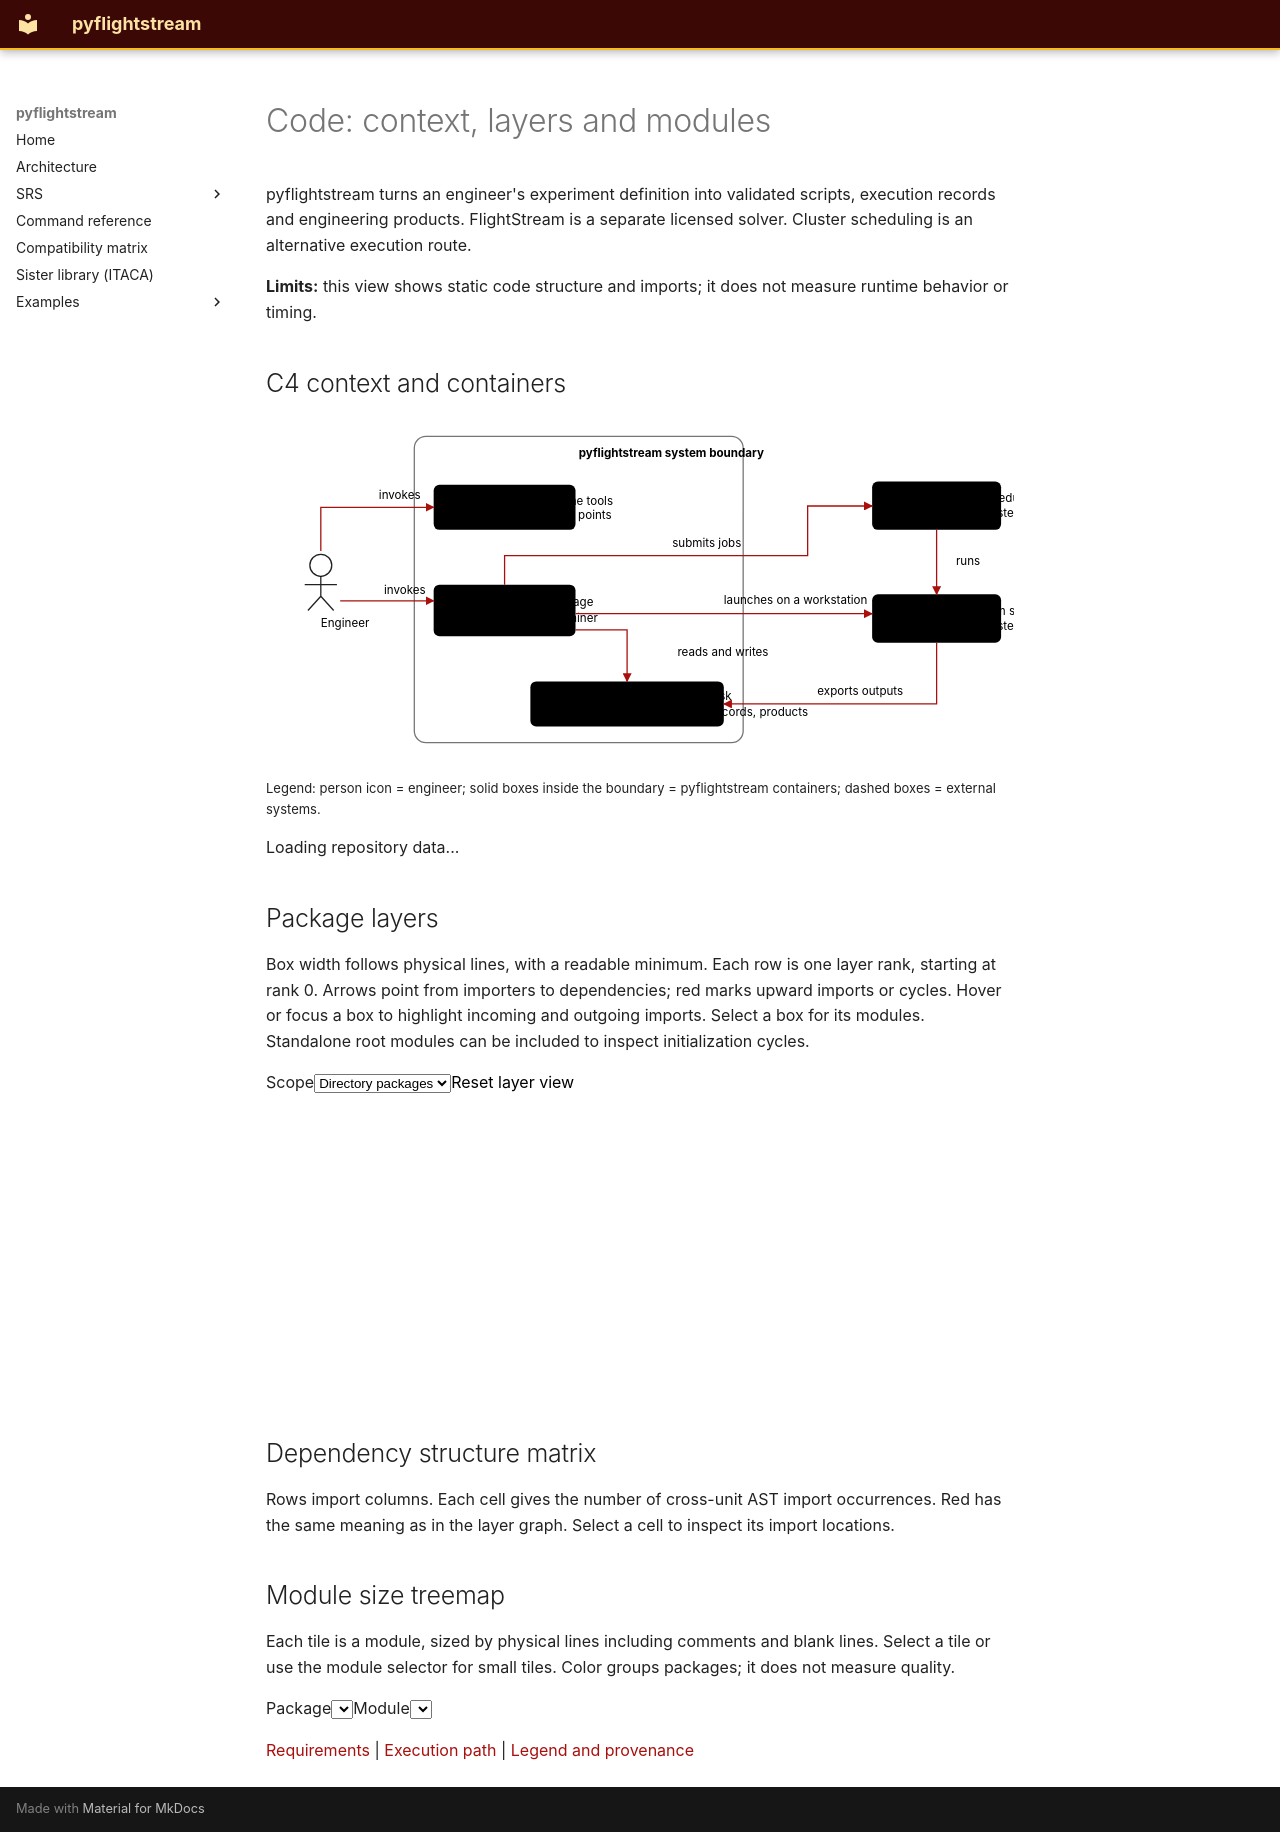

repository: nevesgeovana/pyflightstream · page: understanding/code/index.html · generator: mkdocs

# Code: context, layers and modules

pyflightstream turns an engineer's experiment definition into validated scripts, execution records and engineering products. FlightStream is a separate licensed solver. Cluster scheduling is an alternative execution route.

**Limits:** this view shows static code structure and imports; it does not measure runtime behavior or timing.

<div class="understanding" data-understanding="code">
<h2>C4 context and containers</h2>
<div class="ug-context ug-code-context">
<svg width="100%" viewBox="0 0 1160 540" role="img" aria-labelledby="ug-context-title ug-context-desc">
<title id="ug-context-title">pyflightstream system context and containers</title>
<desc id="ug-context-desc">An engineer invokes command line tools and the Python package. The package reads and writes the workspace, launches FlightStream locally, or submits jobs to a cluster scheduler that runs FlightStream. FlightStream exports outputs to the workspace.</desc>
<defs><marker id="ug-context-arrow" viewBox="0 0 10 10" refX="9" refY="5" markerWidth="7" markerHeight="7" orient="auto-start-reverse"><path d="M0 0 L10 5 L0 10 Z" style="fill:var(--md-typeset-a-color);stroke:none"/></marker></defs>
<rect class="ug-boundary" x="230" y="30" width="510" height="475" rx="18"/><text class="ug-boundary-title" x="485" y="62">pyflightstream system boundary</text>
<rect x="260" y="105" width="220" height="70" rx="9"/><text x="370" y="136">Command line tools</text><text x="370" y="158">Python entry points</text>
<rect x="260" y="260" width="220" height="80" rx="9"/><text x="370" y="293">Python package</text><text x="370" y="318">Library container</text>
<rect x="410" y="410" width="300" height="70" rx="9"/><text x="560" y="439">Workspace on disk</text><text x="560" y="463">Inputs, scripts, records, products</text>
<rect class="ug-external" x="940" y="100" width="200" height="75" rx="9"/><text x="1040" y="132">Cluster scheduler</text><text x="1040" y="155">External system</text>
<rect class="ug-external" x="940" y="275" width="200" height="75" rx="9"/><text x="1040" y="307">FlightStream solver</text><text x="1040" y="331">External system</text>
<circle class="ug-person" cx="85" cy="230" r="17"/><path class="ug-person" d="M85 247 V278 M60 260 H110 M85 278 L65 300 M85 278 L105 300"/><text x="85" y="325">Engineer</text>
<g class="ug-context-edges" marker-end="url(#ug-context-arrow)">
<path d="M85 208 V140 H260"/><path d="M115 285 H260"/>
<path d="M370 260 V215 H840 V138 H940"/>
<path d="M480 305 H940"/>
<path d="M1040 175 V275"/>
<path d="M480 330 H560 V410"/>
<path d="M1040 350 V445 H710"/>
</g>
<text x="175" y="127">invokes</text><text x="183" y="274">invokes</text>
<text x="630" y="202">submits jobs</text><text x="710" y="290">launches on a workstation</text>
<text x="1070" y="230">runs</text><text x="638" y="371">reads and writes</text><text x="855" y="431">exports outputs</text>
</svg>
</div>
<p class="ug-context-legend">Legend: person icon = engineer; solid boxes inside the boundary = pyflightstream containers; dashed boxes = external systems.</p>
<p class="ug-status" role="status">Loading repository data...</p>
<h2>Package layers</h2>
<p>Box width follows physical lines, with a readable minimum. Each row is one layer rank, starting at rank 0. Arrows point from importers to dependencies; red marks upward imports or cycles. Hover or focus a box to highlight incoming and outgoing imports. Select a box for its modules. Standalone root modules can be included to inspect initialization cycles.</p>
<div class="ug-toolbar"><label>Scope<select id="ug-code-scope"><option value="packages">Directory packages</option><option value="all">All root units</option></select></label><button id="ug-code-fit" class="ug-button">Reset layer view</button></div>
<div id="ug-layers" class="ug-chart ug-layer-boxes" tabindex="0" aria-label="Package layers, scroll to explore"></div>
<div id="ug-package-card" class="ug-card" aria-live="polite"></div>
<div id="ug-module-graph" class="ug-chart ug-cy" hidden></div>
<div id="ug-card" class="ug-card" aria-live="polite"></div>
<h2>Dependency structure matrix</h2>
<p>Rows import columns. Each cell gives the number of cross-unit AST import occurrences. Red has the same meaning as in the layer graph. Select a cell to inspect its import locations.</p>
<div id="ug-dsm" class="ug-scroll"></div><div id="ug-edge-card" class="ug-card"></div>
<h2>Module size treemap</h2>
<p>Each tile is a module, sized by physical lines including comments and blank lines. Select a tile or use the module selector for small tiles. Color groups packages; it does not measure quality.</p>
<div class="ug-toolbar"><label>Package<select id="ug-treemap-package"></select></label><label>Module<select id="ug-module-select"></select></label></div>
<div id="ug-treemap" class="ug-chart"></div>
</div>

[Requirements](requirements.md) | [Execution path](execution.md) | [Legend and provenance](index.md)

<style>

.ug-code-context{overflow:auto;border:1px solid var(--ug-border);border-radius:8px}
.ug-code-context svg{display:block;min-width:0;width:100%;max-width:100%;height:auto}
.ug-code-context text{font-size:18px}
.ug-code-context .ug-boundary{fill:none;stroke:var(--md-default-fg-color--light);stroke-width:2}
.ug-code-context .ug-boundary-title{font-weight:700}
.ug-code-context .ug-external{stroke-dasharray:6 4}
.ug-code-context .ug-person{fill:none;stroke:var(--md-default-fg-color);stroke-width:2}
.ug-code-context .ug-context-edges path{stroke:var(--md-typeset-a-color);fill:none;stroke-width:2}
.ug-context-legend{font-size:13px;white-space:normal}
.ug-layer-boxes{overflow:auto;max-height:1100px;min-height:300px}
.ug-chart.ug-layer-boxes svg{width:auto;max-width:none;height:auto}
.ug-layer-row{fill:var(--md-code-bg-color);opacity:.55}
.ug-layer-rank,.ug-layer-node text{fill:var(--md-default-fg-color);font:14px sans-serif}
.ug-layer-node{cursor:pointer;outline:none}
.ug-layer-node rect{fill:var(--md-default-bg-color);stroke:var(--md-typeset-a-color);stroke-width:1.5}
.ug-layer-node .ug-layer-name{font-weight:700;font-size:15px}
.ug-layer-node:hover rect,.ug-layer-node:focus rect,.ug-layer-node.ug-active rect{stroke-width:3}
.ug-layer-edge{fill:none;stroke:var(--md-typeset-a-color);stroke-width:1.3;opacity:.32;cursor:pointer}
.ug-layer-edge.ug-risk{stroke:#d64c59;opacity:.8}
.ug-layer-edge.ug-active{opacity:1;stroke-width:2.5}
.ug-layer-node.ug-dim,.ug-layer-edge.ug-dim{opacity:.1}

</style>
